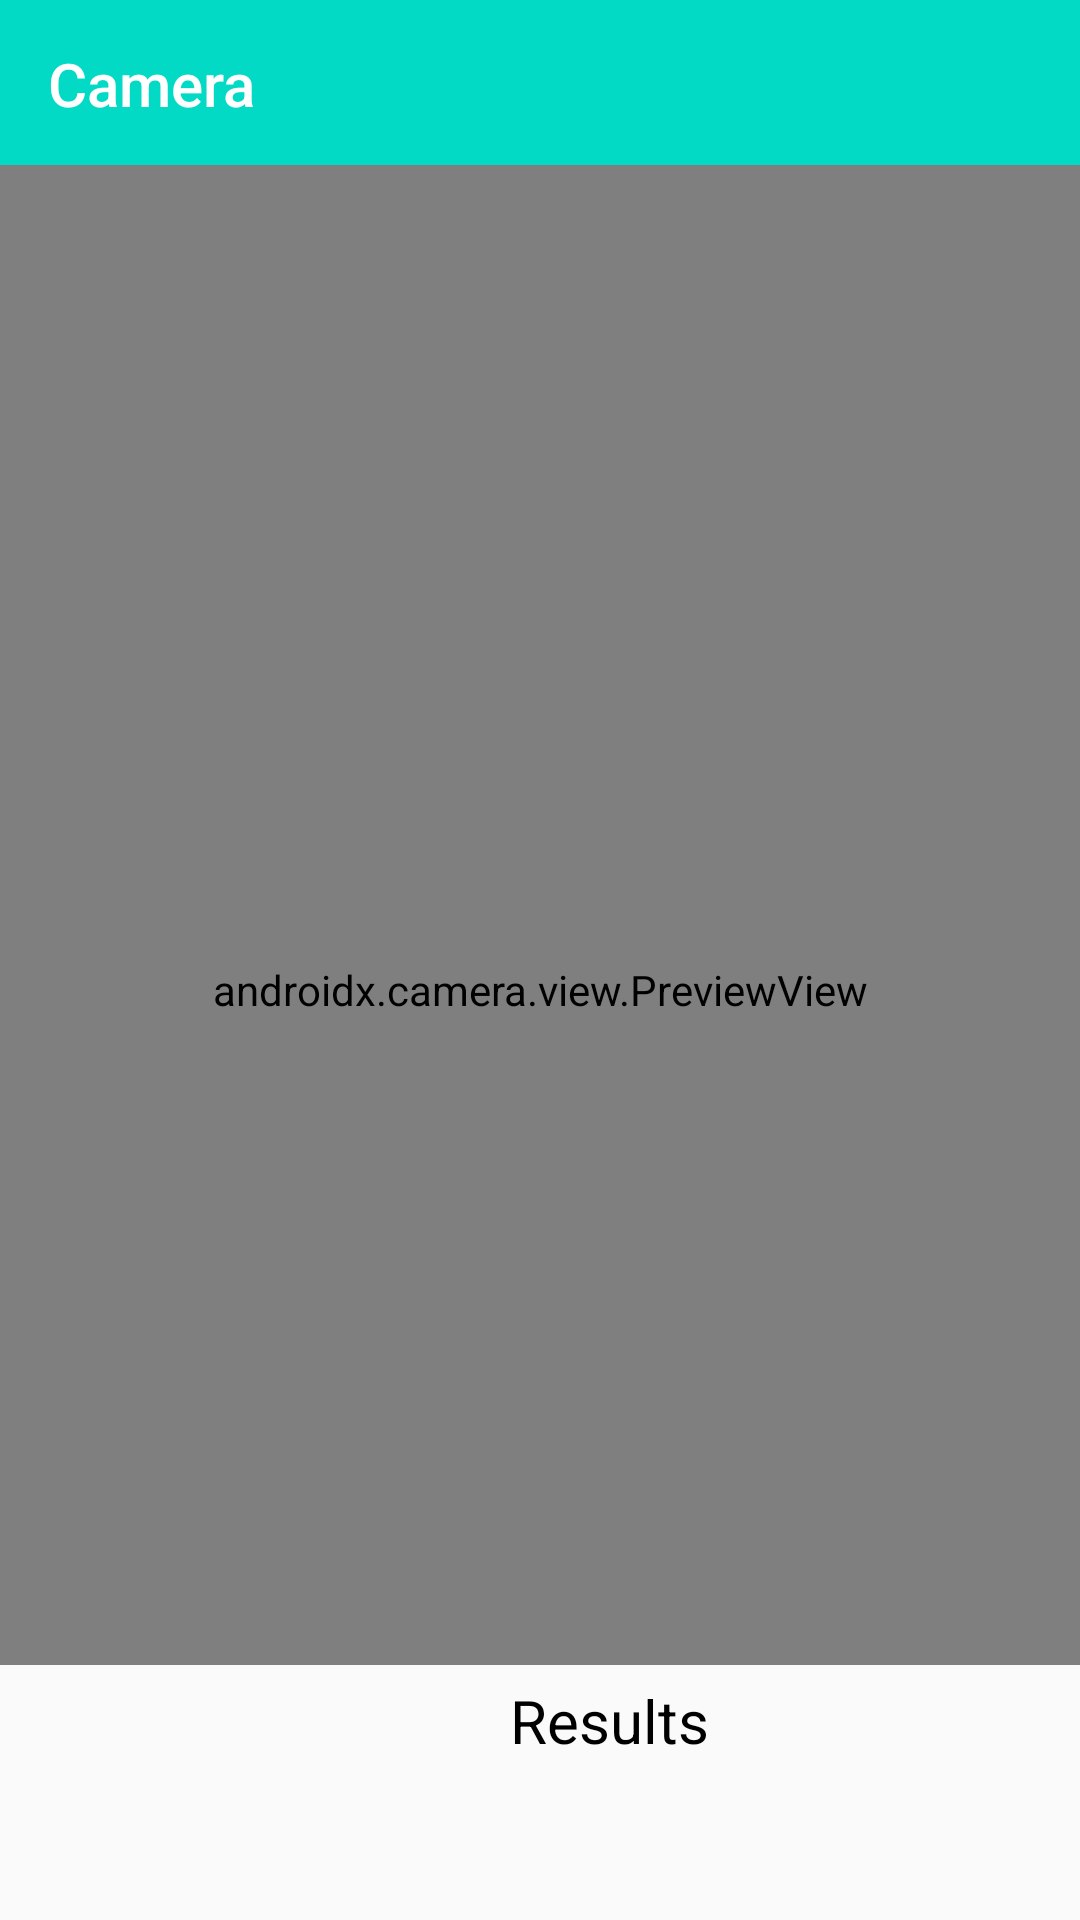

Reconstruct the res/layout file that produces this screen, plus the resources it refers to.
<!-- AndroidManifest.xml: application theme AppTheme -->
<!-- res/layout/activity_py_classifier_camera.xml -->
<?xml version="1.0" encoding="utf-8"?>
<androidx.coordinatorlayout.widget.CoordinatorLayout xmlns:android="http://schemas.android.com/apk/res/android"
    xmlns:app="http://schemas.android.com/apk/res-auto"
    xmlns:tools="http://schemas.android.com/tools"
    android:layout_width="match_parent"
    android:layout_height="match_parent"
    tools:context=".Pytorch.PyClassifierCamera">

    <androidx.appcompat.widget.Toolbar
        android:id="@+id/toolbar"
        android:layout_width="match_parent"
        android:layout_height="?attr/actionBarSize"
        android:background="@color/colorAccent"
        app:popupTheme="@style/AppTheme.PopupOverlay"
        app:layout_constraintStart_toStartOf="@+id/main_layout"
        app:layout_constraintTop_toTopOf="parent"
        app:titleTextColor="@android:color/white">

        <TextView
            android:id="@+id/toolbar_title"
            style="@style/TextAppearance.AppCompat.Widget.ActionBar.Title"
            android:layout_width="wrap_content"
            android:layout_height="wrap_content"
            android:text="Camera"
            android:textColor="@android:color/white"
            android:textSize="20sp"/>

    </androidx.appcompat.widget.Toolbar>

    <FrameLayout
        android:id="@+id/camera_layout"
        android:layout_height="500dp"
        android:layout_width="match_parent"
        android:layout_marginTop="55dp">

        <androidx.camera.view.PreviewView
            android:id="@+id/previewView"
            android:layout_height="550dp"
            android:layout_width="match_parent"/>
    </FrameLayout>


    <LinearLayout
        android:layout_width="match_parent"
        android:layout_height="100dp"
        android:layout_marginTop="560dp"
        app:layout_constraintTop_toBottomOf="@+id/camera_layout"
        android:orientation="vertical">
        <TextView
            android:id="@+id/result_texr"
            android:layout_width="wrap_content"
            android:layout_height="wrap_content"
            android:text="Results"
            android:layout_marginStart="170dp"
            android:textSize="20sp"/>

        <LinearLayout
            android:id="@+id/layout1"
            android:layout_width="match_parent"
            android:layout_height="30dp"
            android:orientation="horizontal"
            android:layout_marginStart="10dp"
            app:layout_constraintTop_toBottomOf="@+id/result_texr">
            <TextView
                android:id="@+id/label1"
                android:layout_width="300dp"
                android:layout_height="match_parent"
                android:textSize="18sp"/>
            <TextView
                android:id="@+id/prob1"
                android:layout_width="wrap_content"
                android:layout_height="match_parent"
                android:textSize="18sp"/>
        </LinearLayout>

        <LinearLayout
            android:id="@+id/layout2"
            android:layout_width="match_parent"
            android:layout_height="20dp"
            android:orientation="horizontal"
            android:layout_marginStart="10dp"
            app:layout_constraintTop_toBottomOf="@+id/layout1">
            <TextView
                android:id="@+id/label2"
                android:layout_width="300dp"
                android:layout_height="match_parent"
                android:textSize="15sp"/>
            <TextView
                android:id="@+id/prob2"
                android:layout_width="wrap_content"
                android:layout_height="match_parent"
                android:textSize="15sp"/>
        </LinearLayout>

        <LinearLayout
            android:id="@+id/layout3"
            android:layout_width="match_parent"
            android:layout_height="15dp"
            android:orientation="horizontal"
            android:layout_marginStart="10dp"
            app:layout_constraintTop_toBottomOf="@+id/layout2">
            <TextView
                android:id="@+id/label3"
                android:layout_width="300dp"
                android:layout_height="match_parent"
                android:textSize="12sp"/>
            <TextView
                android:id="@+id/prob3"
                android:layout_width="wrap_content"
                android:layout_height="match_parent"
                android:textSize="12sp"/>
        </LinearLayout>

    </LinearLayout>

</androidx.coordinatorlayout.widget.CoordinatorLayout>
<!-- resources referenced by this layout -->
<resources>
  <style name="AppTheme" parent="Theme.AppCompat.Light.NoActionBar">
          <item name="android:textColor">@android:color/primary_text_light</item>
          
          <item name="colorPrimary">@color/colorPrimary</item>
          <item name="colorPrimaryDark">@color/colorPrimaryDark</item>
          <item name="colorAccent">@color/colorAccent</item>
      </style>
  <!-- not gathered from this repository: default colours our renderer supplied (Android Studio template values) -->
  <color name="colorPrimary">#FF6200EE</color>
  <color name="colorPrimaryDark">#FF3700B3</color>
  <color name="colorAccent">#FF03DAC5</color>
</resources>
